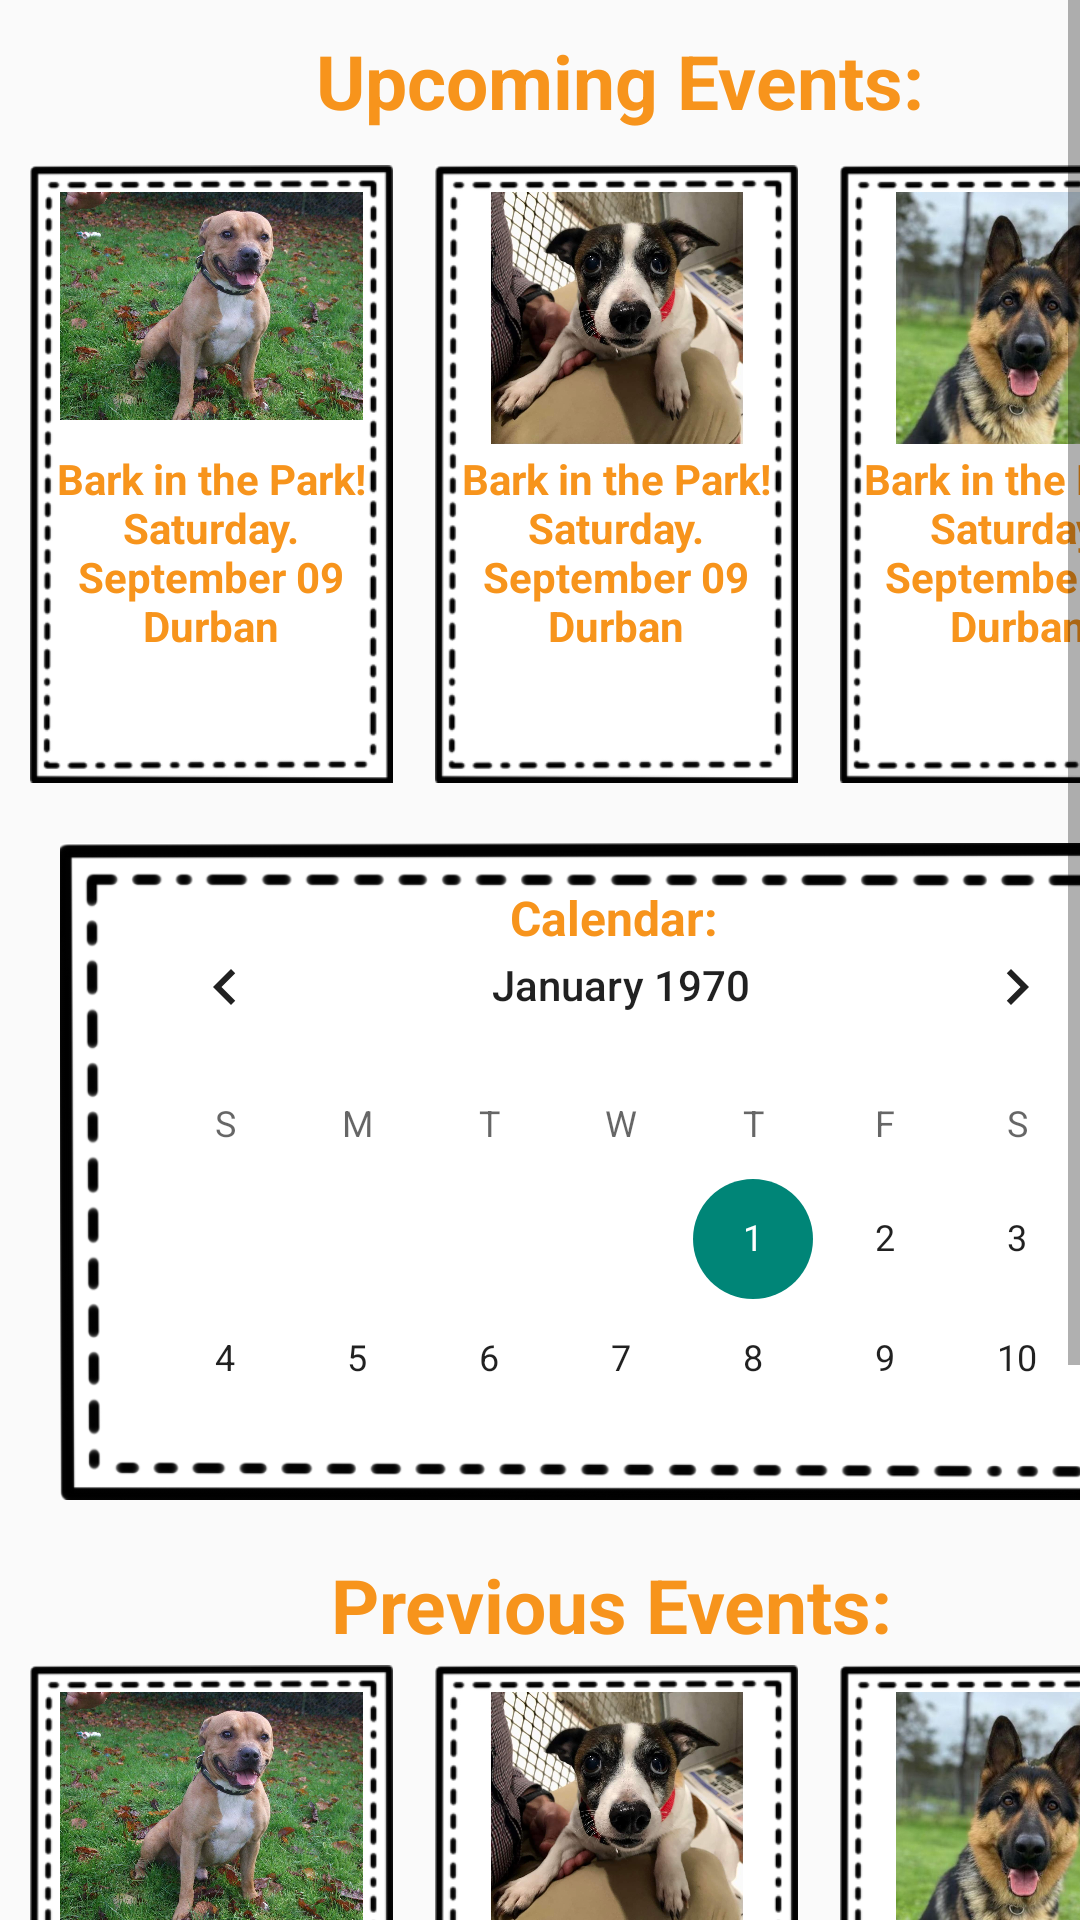

Layout XML and referenced resources for this Android screen:
<!-- AndroidManifest.xml: application theme AppTheme -->
<!-- res/layout/activity_event.xml -->
<?xml version="1.0" encoding="utf-8"?>
<ScrollView xmlns:android="http://schemas.android.com/apk/res/android"
    xmlns:app="http://schemas.android.com/apk/res-auto"
    xmlns:tools="http://schemas.android.com/tools"
    android:layout_width="match_parent"
    android:layout_height="match_parent"
    >

    <androidx.constraintlayout.widget.ConstraintLayout
        android:layout_width="match_parent"
        android:layout_height="wrap_content"
        tools:context=".EventActivity">
        <com.google.android.material.bottomnavigation.BottomNavigationView
            android:id="@+id/bottomNavigationView"
            android:layout_width="355dp"
            android:layout_height="53dp"
            android:layout_alignParentBottom="true"
            android:background="@drawable/bottom_background"
            android:elevation="2dp"
            app:itemIconSize="30dp"
            app:itemIconTint="@drawable/item_selector"
            app:itemRippleColor="@android:color/transparent"
            app:labelVisibilityMode="unlabeled"
            app:layout_constraintBottom_toBottomOf="parent"
            app:layout_constraintEnd_toEndOf="parent"
            app:layout_constraintStart_toStartOf="parent"
            app:layout_constraintTop_toTopOf="parent"
            app:layout_constraintVertical_bias="0.931"
            app:menu="@menu/bottom_menu"
            />


    <RelativeLayout
        android:layout_width="411dp"
        android:layout_height="900dp"
        app:layout_constraintEnd_toEndOf="parent"
        app:layout_constraintHorizontal_bias="0.0"
        app:layout_constraintStart_toStartOf="parent"
        app:layout_constraintTop_toTopOf="parent">

    <TextView
        android:id="@+id/textView"
        android:layout_width="wrap_content"
        android:layout_height="wrap_content"
        android:text="Upcoming Events:"
        tools:layout_editor_absoluteX="190dp"
        tools:layout_editor_absoluteY="23dp"
        android:layout_marginLeft="105dp"
        android:layout_marginTop="10dp"
        android:textAlignment="center"
        android:textColor="#F7941C"
        android:textSize="25dp"
        android:textStyle="bold" />

        <ImageView
            android:id="@+id/imageView6"
            android:layout_width="121dp"
            android:layout_height="206dp"
            app:srcCompat="@drawable/borderfour"
            android:layout_marginTop="55dp"
            android:layout_marginLeft="10dp"/>

        <ImageView
            android:id="@+id/imageView10"
            android:layout_width="121dp"
            android:layout_height="206dp"
            app:srcCompat="@drawable/borderfour"
            android:layout_marginTop="55dp"
            android:layout_marginLeft="145dp" />

        <ImageView
            android:id="@+id/imageView12"
            android:layout_width="121dp"
            android:layout_height="206dp"
            app:srcCompat="@drawable/borderfour"
            android:layout_marginTop="55dp"
            android:layout_marginLeft="280dp" />

        <ImageView
            android:id="@+id/imageView3"
            android:layout_width="101dp"
            android:layout_height="84dp"
            android:layout_marginLeft="20dp"
            android:layout_marginTop="60dp"
            app:srcCompat="@drawable/dog1" />

        <ImageView
            android:id="@+id/imageView16"
            android:layout_width="101dp"
            android:layout_height="84dp"
            android:layout_marginLeft="155dp"
            android:layout_marginTop="64dp"
            app:srcCompat="@drawable/dog2" />

        <ImageView
            android:id="@+id/imageView17"
            android:layout_width="101dp"
            android:layout_height="84dp"
            android:layout_marginLeft="290dp"
            android:layout_marginTop="64dp"
            app:srcCompat="@drawable/dog4" />

        <TextView
            android:id="@+id/textView5"
            android:layout_width="107dp"
            android:layout_height="95dp"
            android:layout_marginLeft="17dp"
            android:layout_marginTop="150dp"
            android:text="Bark in the Park!     Saturday. September 09   Durban"
            android:textAlignment="center"
            android:textColor="#F7941C"
            android:textSize="14dp"
            tools:ignore="TextSizeCheck"
            android:textStyle="bold"/>

        <TextView
            android:id="@+id/textView17"
            android:layout_width="107dp"
            android:layout_height="95dp"
            android:layout_marginLeft="152dp"
            android:layout_marginTop="150dp"
            android:text="Bark in the Park!     Saturday. September 09   Durban"
            android:textAlignment="center"
            android:textColor="#F7941C"
            android:textSize="14dp"
            tools:ignore="TextSizeCheck"
            android:textStyle="bold"/>

        <TextView
            android:id="@+id/textView18"
            android:layout_width="107dp"
            android:layout_height="95dp"
            android:layout_marginLeft="286dp"
            android:layout_marginTop="150dp"
            android:text="Bark in the Park!     Saturday. September 09   Durban"
            android:textAlignment="center"
            android:textColor="#F7941C"
            android:textSize="14dp"
            tools:ignore="TextSizeCheck"
            android:textStyle="bold"/>

        <ImageView
            android:id="@+id/imageView18"
            android:layout_width="373dp"
            android:layout_height="251dp"
            android:layout_marginTop="265dp"
            android:layout_marginLeft="20dp"
            app:srcCompat="@drawable/dottedtwo" />

        <TextView
            android:id="@+id/textView19"
            android:layout_width="wrap_content"
            android:layout_height="wrap_content"
            android:text="Calendar:"
            android:layout_marginLeft="170dp"
            android:layout_marginTop="295dp"
            android:textAlignment="center"
            android:textColor="#F7941C"
            android:textSize="16dp"
            android:textStyle="bold"/>

        <CalendarView
            android:id="@+id/calendarView"
            android:layout_width="wrap_content"
            android:layout_height="191dp"
            android:layout_marginLeft="33dp"
            android:layout_marginTop="295dp" />

        <TextView
            android:id="@+id/textView20"
            android:layout_width="wrap_content"
            android:layout_height="wrap_content"
            android:text="Previous Events:"
            android:layout_marginLeft="110dp"
            android:layout_marginTop="518dp"
            android:textAlignment="center"
            android:textColor="#F7941C"
            android:textSize="25dp"
            android:textStyle="bold"/>

        <ImageView
            android:id="@+id/imageView19"
            android:layout_width="121dp"
            android:layout_height="206dp"
            app:srcCompat="@drawable/borderfour"
            android:layout_marginTop="555dp"
            android:layout_marginLeft="10dp" />

        <ImageView
            android:id="@+id/imageView20"
            android:layout_width="101dp"
            android:layout_height="84dp"
            android:layout_marginLeft="20dp"
            android:layout_marginTop="560dp"
            app:srcCompat="@drawable/dog1"/>
        <TextView
            android:id="@+id/textView21"
            android:layout_width="107dp"
            android:layout_height="95dp"
            android:layout_marginLeft="17dp"
            android:layout_marginTop="650dp"
            android:text="Bark in the Park!     Saturday. September 09   Durban"
            android:textAlignment="center"
            android:textColor="#F7941C"
            android:textSize="14dp"
            tools:ignore="TextSizeCheck"
            android:textStyle="bold" />

        <ImageView
            android:id="@+id/imageView22"
            android:layout_width="121dp"
            android:layout_height="206dp"
            app:srcCompat="@drawable/borderfour"
            android:layout_marginTop="555dp"
            android:layout_marginLeft="145dp"  />

        <ImageView
            android:id="@+id/imageView23"
            android:layout_width="101dp"
            android:layout_height="84dp"
            android:layout_marginLeft="155dp"
            android:layout_marginTop="564dp"
            app:srcCompat="@drawable/dog2" />

        <TextView
            android:id="@+id/textView22"
            android:layout_width="107dp"
            android:layout_height="95dp"
            android:layout_marginLeft="152dp"
            android:layout_marginTop="650dp"
            android:text="Bark in the Park!     Saturday. September 09   Durban"
            android:textAlignment="center"
            android:textColor="#F7941C"
            android:textSize="14dp"
            tools:ignore="TextSizeCheck"
            android:textStyle="bold" />

        <ImageView
            android:id="@+id/imageView24"
            android:layout_width="121dp"
            android:layout_height="206dp"
            app:srcCompat="@drawable/borderfour"
            android:layout_marginTop="555dp"
            android:layout_marginLeft="280dp"/>

        <ImageView
            android:id="@+id/imageView25"
            android:layout_width="101dp"
            android:layout_height="84dp"
            android:layout_marginLeft="290dp"
            android:layout_marginTop="564dp"
            app:srcCompat="@drawable/dog4" />

        <TextView
            android:id="@+id/textView23"
            android:layout_width="107dp"
            android:layout_height="95dp"
            android:layout_marginLeft="286dp"
            android:layout_marginTop="650dp"
            android:text="Bark in the Park!     Saturday. September 09   Durban"
            android:textAlignment="center"
            android:textColor="#F7941C"
            android:textSize="14dp"
            tools:ignore="TextSizeCheck"
            android:textStyle="bold"/>







    </RelativeLayout>

</androidx.constraintlayout.widget.ConstraintLayout>
    </ScrollView>
<!-- resources referenced by this layout -->
<resources>
  <!-- drawable borderfour: png bitmap (drawable, 16395 bytes) -->
  <!-- drawable bottom_background (drawable) -->
  <?xml version="1.0" encoding="utf-8"?>
  <shape xmlns:android="http://schemas.android.com/apk/res/android"
      android:shape="rectangle">
  
      <solid android:color="@color/black"/>
  
      <corners
          android:radius="40dp"/>
  
  
  </shape>
  <!-- drawable dog1: jpg bitmap (drawable, 151424 bytes) -->
  <!-- drawable dog2: jpg bitmap (drawable, 89173 bytes) -->
  <!-- drawable dog4: jpg bitmap (drawable, 44729 bytes) -->
  <!-- drawable dottedtwo: png bitmap (drawable, 43356 bytes) -->
  <!-- drawable item_selector (drawable) -->
  <?xml version="1.0" encoding="utf-8"?>
  <selector xmlns:android="http://schemas.android.com/apk/res/android">
  
      <item android:state_selected="true"
          android:color = "#F7941C"/>
  
      <item android:state_selected="false"
          android:color = "@color/white"/>
  </selector>
  <style name="AppTheme" parent="Theme.AppCompat.Light.NoActionBar">
          
          <item name="windowActionBar">false</item>
          <item name="windowNoTitle">true</item>
      </style>
  <!-- not gathered from this repository: default colours our renderer supplied (Android Studio template values) -->
  <color name="black">#FF000000</color>
  <color name="white">#FFFFFFFF</color>
</resources>
